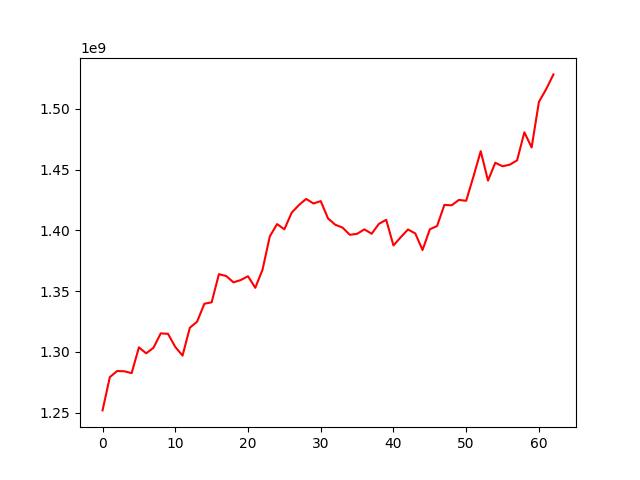

Data behind this chart, as committed beside it:
, 0
0, 1251751536
1, 1279140684
2, 1284161625
3, 1283967199
4, 1282436917
5, 1303674823
6, 1298732923
7, 1303329703
8, 1315169567
9, 1314804147
10, 1303993582
11, 1296871577
12, 1319810457
13, 1324786696
14, 1339569301
15, 1340750707
16, 1363909758
17, 1362418224
18, 1357219663
19, 1359080367
20, 1362219888
21, 1352697731
22, 1367678745
23, 1395079540
24, 1405171788
25, 1400858081
26, 1414530869
27, 1420850394
28, 1425911186
29, 1422131453
30, 1424095150
31, 1409865325
32, 1404627043
33, 1402288468
34, 1396342173
35, 1397149348
36, 1400827089
37, 1397197996
38, 1405356488
39, 1408697362
40, 1387559503
41, 1394333154
42, 1400747427
43, 1397462881
44, 1383813469
45, 1400866292
46, 1403580563
47, 1420960615
48, 1420635396
49, 1425078637
50, 1424373751
51, 1444356713
52, 1465213963
53, 1440994968
54, 1455656877
55, 1452798942
56, 1454092512
57, 1457638504
58, 1480749324
59, 1468271414
... 3 more rows
